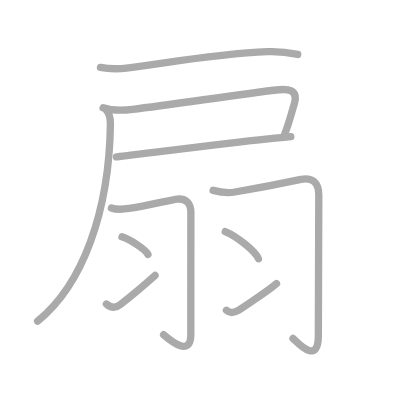
t = 0.00 s
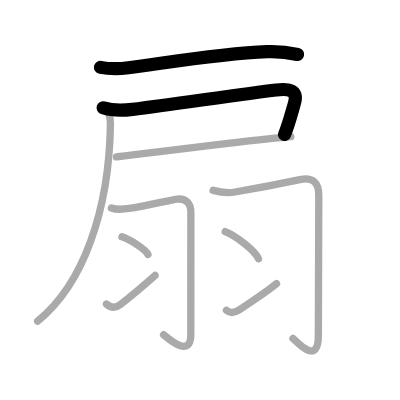
t = 2.00 s
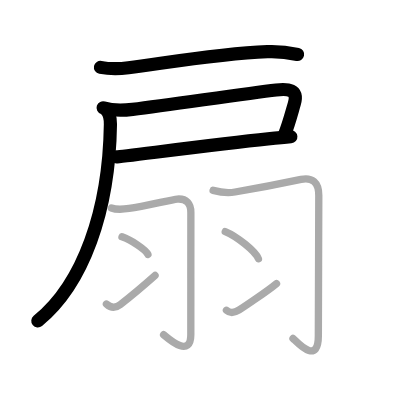
t = 4.00 s
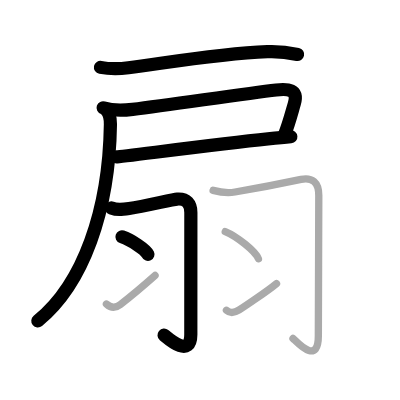
t = 6.00 s
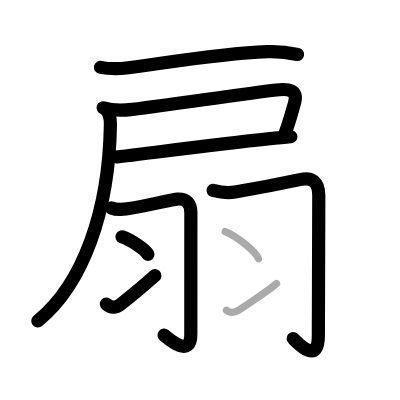
t = 8.00 s
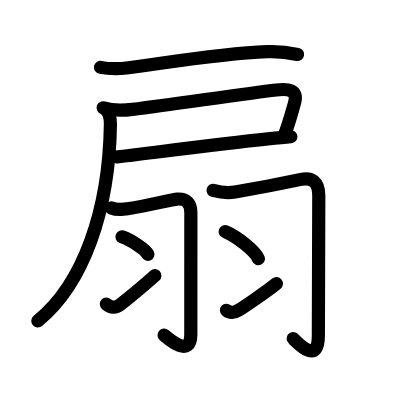
t = 10.00 s

The animated SVG that drew these frames (rendered in a browser with its animation timeline set to each time). Animation: 10 SMIL elements (animate=10); one cycle of 10.00 s.

<?xml version="1.0" standalone="no"?>
<!DOCTYPE svg PUBLIC "-//W3C//DTD SVG 1.1//EN"   "http://www.w3.org/Graphics/SVG/1.1/DTD/svg11.dtd">
<svg width="400px" height="400px"  version="1.1" xmlns="http://www.w3.org/2000/svg">
  <defs>
    <marker id="Triangle" viewBox="0 0 10 10" refX="0" refY="5" markerUnits="strokeWidth" markerWidth="3" style="stroke-opacity:0%;fill:#aaaaaa;" markerHeight="2" orient="auto">
      <path d="M 0 0 L 10 5 L 0 10 z" />
    </marker>
    
    <marker id="Arrow" viewBox="0 0 10 10" refX="5" refY="5" markerUnits="strokeWidth" markerWidth="1.8" style="stroke-opacity:0%;fill:#770000;" markerHeight="2" orient="auto">
      <path d="M 0 4 L 6 4 L 4 1 L 10 5 L 4 9 L 6 6 L 0 6 z" />
        <circle cx="5" cy="5" r="5" />
      </marker>
    
    <marker id="TriangleRed" viewBox="0 0 10 10" refX="0" refY="5" markerUnits="strokeWidth" markerWidth="3" style="stroke-opacity:0%;fill:#CC0000;" markerHeight="2" orient="auto">
      <path d="M 0 0 L 10 5 L 0 10 z" />
    </marker>
    
    <marker id="ArrowRed" viewBox="0 0 10 10" refX="5" refY="5" markerUnits="strokeWidth" markerWidth="1.8" style="stroke-opacity:0%;fill:#CC0000;" markerHeight="2" orient="auto">
      <path d="M 0 4 L 6 4 L 4 1 L 10 5 L 4 9 L 6 6 L 0 6 z" />
        <circle cx="5" cy="5" r="5" />
      </marker>
    
  </defs>
  
  <path style="fill:#ffffff; fill-opacity:100%; fill-rule:evenodd; stroke-width:0;" d="M 0 0 L 400px 0 L 400px 400px L 0 400px L 0 0" />

  <g transform="scale(3.6697247706422 3.6697247706422)">
<path style="fill:none; fill-opacity:0%; fill-rule:evenodd; stroke:#aaaaaa; stroke-opacity:100%; stroke-width: 1.5pt; stroke-linejoin:round; stroke-linecap:round;" d="M27.38 18.36c2.62 0.51 5.36 0.41 7.62 0.12c10.43-1.34 24.25-3.85 37.88-4.41c2.73-0.11 5.56 0.18 8.25 0.77"></path>
<path style="fill:none; fill-opacity:0%; fill-rule:evenodd; stroke:#aaaaaa; stroke-opacity:100%; stroke-width: 1.5pt; stroke-linejoin:round; stroke-linecap:round;" d="M28.1 29.38c2.68 0.87 5.28 0.77 8.02 0.43c11.3-1.42 30.5-4.28 39.15-5.29c3.15-0.37 6.09-0.23 4.93 3.75c-0.86 2.95-1.58 5.79-2.7 8.48"></path>
<path style="fill:none; fill-opacity:0%; fill-rule:evenodd; stroke:#aaaaaa; stroke-opacity:100%; stroke-width: 1.5pt; stroke-linejoin:round; stroke-linecap:round;" d="M31.75 42.75c1.07 0 26.6-3.38 41.26-4.9c2.43-0.25 4.57-0.46 6.24-0.6"></path>
<path style="fill:none; fill-opacity:0%; fill-rule:evenodd; stroke:#aaaaaa; stroke-opacity:100%; stroke-width: 1.5pt; stroke-linejoin:round; stroke-linecap:round;" d="M28.92 29.93c0.76 0.76 1.19 1.97 1.17 3.92C29.75 57.5 22.62 77.5 10.25 87.5"></path>
<path style="fill:none; fill-opacity:0%; fill-rule:evenodd; stroke:#aaaaaa; stroke-opacity:100%; stroke-width: 1.5pt; stroke-linejoin:round; stroke-linecap:round;" d="M30.36 56.67c1.51 0.58 2.69 0.46 4.82 0.14c4.32-0.64 11.8-2.47 13.12-2.57c2.56-0.19 3.71 1.35 3.71 3.64C52 62.95 52 82.77 52 91.12c0 6.94-6.68 0.67-7.42 0.1"></path>
<path style="fill:none; fill-opacity:0%; fill-rule:evenodd; stroke:#aaaaaa; stroke-opacity:100%; stroke-width: 1.5pt; stroke-linejoin:round; stroke-linecap:round;" d="M33.24 64.53c2.5 0.85 6.45 3.48 7.07 4.79"></path>
<path style="fill:none; fill-opacity:0%; fill-rule:evenodd; stroke:#aaaaaa; stroke-opacity:100%; stroke-width: 1.5pt; stroke-linejoin:round; stroke-linecap:round;" d="M29 82.86c1.24 1.14 2.53 1.12 3.77 0.15c0.73-0.57 6.37-5.18 9.48-7.94"></path>
<path style="fill:none; fill-opacity:0%; fill-rule:evenodd; stroke:#aaaaaa; stroke-opacity:100%; stroke-width: 1.5pt; stroke-linejoin:round; stroke-linecap:round;" d="M58.07 51.87c2.31 0.63 3.94 0.8 5.97 0.45c4.52-0.77 14.38-2.67 17.99-3.44c2.98-0.63 4.84 0.75 4.84 4.37c0 7.63-0.12 30.58-0.12 38.25c0 8.52-6.17 1.29-6.91 0.73"></path>
<path style="fill:none; fill-opacity:0%; fill-rule:evenodd; stroke:#aaaaaa; stroke-opacity:100%; stroke-width: 1.5pt; stroke-linejoin:round; stroke-linecap:round;" d="M61.38 63.12c3.19 1.31 8.25 5.37 9.04 7.4"></path>
<path style="fill:none; fill-opacity:0%; fill-rule:evenodd; stroke:#aaaaaa; stroke-opacity:100%; stroke-width: 1.5pt; stroke-linejoin:round; stroke-linecap:round;" d="M61.71 84.55c0.91 0.82 2.15 0.71 3.34-0.02c0.79-0.49 7.61-5.03 10.3-7.26"></path>

<path style="fill:none; fill-opacity:0%; fill-rule:evenodd; stroke:#000000; stroke-opacity:100%; stroke-width: 2.7pt; stroke-linejoin:round; stroke-linecap:round;" d="M27.38 18.36c2.62 0.51 5.36 0.41 7.62 0.12c10.43-1.34 24.25-3.85 37.88-4.41c2.73-0.11 5.56 0.18 8.25 0.77" pathLength="100" stroke-dashoffset="100" stroke-dasharray="100 105"><animate id="dashAnim1" attributeName="stroke-dashoffset" from="100" to="0" dur="1s" calcMode="linear" fill="freeze"/></path>
<path style="fill:none; fill-opacity:0%; fill-rule:evenodd; stroke:#000000; stroke-opacity:100%; stroke-width: 2.7pt; stroke-linejoin:round; stroke-linecap:round;" d="M28.1 29.38c2.68 0.87 5.28 0.77 8.02 0.43c11.3-1.42 30.5-4.28 39.15-5.29c3.15-0.37 6.09-0.23 4.93 3.75c-0.86 2.95-1.58 5.79-2.7 8.48" pathLength="100" stroke-dashoffset="100" stroke-dasharray="100 105"><animate id="dashAnim2" attributeName="stroke-dashoffset" from="100" to="0" dur="1s" calcMode="linear" begin="dashAnim1.end" fill="freeze"/></path>
<path style="fill:none; fill-opacity:0%; fill-rule:evenodd; stroke:#000000; stroke-opacity:100%; stroke-width: 2.7pt; stroke-linejoin:round; stroke-linecap:round;" d="M31.75 42.75c1.07 0 26.6-3.38 41.26-4.9c2.43-0.25 4.57-0.46 6.24-0.6" pathLength="100" stroke-dashoffset="100" stroke-dasharray="100 105"><animate id="dashAnim3" attributeName="stroke-dashoffset" from="100" to="0" dur="1s" calcMode="linear" begin="dashAnim2.end" fill="freeze"/></path>
<path style="fill:none; fill-opacity:0%; fill-rule:evenodd; stroke:#000000; stroke-opacity:100%; stroke-width: 2.7pt; stroke-linejoin:round; stroke-linecap:round;" d="M28.92 29.93c0.76 0.76 1.19 1.97 1.17 3.92C29.75 57.5 22.62 77.5 10.25 87.5" pathLength="100" stroke-dashoffset="100" stroke-dasharray="100 105"><animate id="dashAnim4" attributeName="stroke-dashoffset" from="100" to="0" dur="1s" calcMode="linear" begin="dashAnim3.end" fill="freeze"/></path>
<path style="fill:none; fill-opacity:0%; fill-rule:evenodd; stroke:#000000; stroke-opacity:100%; stroke-width: 2.7pt; stroke-linejoin:round; stroke-linecap:round;" d="M30.36 56.67c1.51 0.58 2.69 0.46 4.82 0.14c4.32-0.64 11.8-2.47 13.12-2.57c2.56-0.19 3.71 1.35 3.71 3.64C52 62.95 52 82.77 52 91.12c0 6.94-6.68 0.67-7.42 0.1" pathLength="100" stroke-dashoffset="100" stroke-dasharray="100 105"><animate id="dashAnim5" attributeName="stroke-dashoffset" from="100" to="0" dur="1s" calcMode="linear" begin="dashAnim4.end" fill="freeze"/></path>
<path style="fill:none; fill-opacity:0%; fill-rule:evenodd; stroke:#000000; stroke-opacity:100%; stroke-width: 2.7pt; stroke-linejoin:round; stroke-linecap:round;" d="M33.24 64.53c2.5 0.85 6.45 3.48 7.07 4.79" pathLength="100" stroke-dashoffset="100" stroke-dasharray="100 105"><animate id="dashAnim6" attributeName="stroke-dashoffset" from="100" to="0" dur="1s" calcMode="linear" begin="dashAnim5.end" fill="freeze"/></path>
<path style="fill:none; fill-opacity:0%; fill-rule:evenodd; stroke:#000000; stroke-opacity:100%; stroke-width: 2.7pt; stroke-linejoin:round; stroke-linecap:round;" d="M29 82.86c1.24 1.14 2.53 1.12 3.77 0.15c0.73-0.57 6.37-5.18 9.48-7.94" pathLength="100" stroke-dashoffset="100" stroke-dasharray="100 105"><animate id="dashAnim7" attributeName="stroke-dashoffset" from="100" to="0" dur="1s" calcMode="linear" begin="dashAnim6.end" fill="freeze"/></path>
<path style="fill:none; fill-opacity:0%; fill-rule:evenodd; stroke:#000000; stroke-opacity:100%; stroke-width: 2.7pt; stroke-linejoin:round; stroke-linecap:round;" d="M58.07 51.87c2.31 0.63 3.94 0.8 5.97 0.45c4.52-0.77 14.38-2.67 17.99-3.44c2.98-0.63 4.84 0.75 4.84 4.37c0 7.63-0.12 30.58-0.12 38.25c0 8.52-6.17 1.29-6.91 0.73" pathLength="100" stroke-dashoffset="100" stroke-dasharray="100 105"><animate id="dashAnim8" attributeName="stroke-dashoffset" from="100" to="0" dur="1s" calcMode="linear" begin="dashAnim7.end" fill="freeze"/></path>
<path style="fill:none; fill-opacity:0%; fill-rule:evenodd; stroke:#000000; stroke-opacity:100%; stroke-width: 2.7pt; stroke-linejoin:round; stroke-linecap:round;" d="M61.38 63.12c3.19 1.31 8.25 5.37 9.04 7.4" pathLength="100" stroke-dashoffset="100" stroke-dasharray="100 105"><animate id="dashAnim9" attributeName="stroke-dashoffset" from="100" to="0" dur="1s" calcMode="linear" begin="dashAnim8.end" fill="freeze"/></path>
<path style="fill:none; fill-opacity:0%; fill-rule:evenodd; stroke:#000000; stroke-opacity:100%; stroke-width: 2.7pt; stroke-linejoin:round; stroke-linecap:round;" d="M61.71 84.55c0.91 0.82 2.15 0.71 3.34-0.02c0.79-0.49 7.61-5.03 10.3-7.26" pathLength="100" stroke-dashoffset="100" stroke-dasharray="100 105"><animate id="dashAnim10" attributeName="stroke-dashoffset" from="100" to="0" dur="1s" calcMode="linear" begin="dashAnim9.end" fill="freeze"/></path>

</g>

</svg>  
          
